Run: headless pygame with SDL's dummy video driver; simulated clock (each Clock.tick advances the game by its frame time, no real sleeping); random seed 0; keys injected as events and as key.get_pressed() state; mouse plan: one left click at the window centre at the start of phase 2, then a move to the lower-right quarter at the start of phase 3.
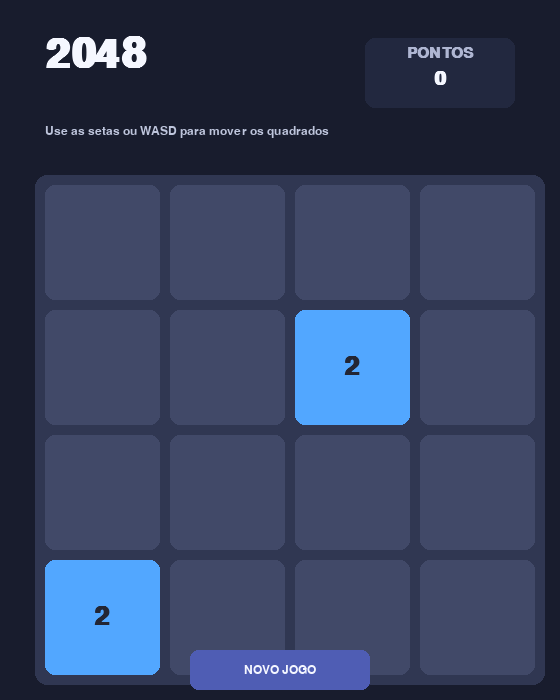
Frame 1 of 4 · flips 1–60 · no input
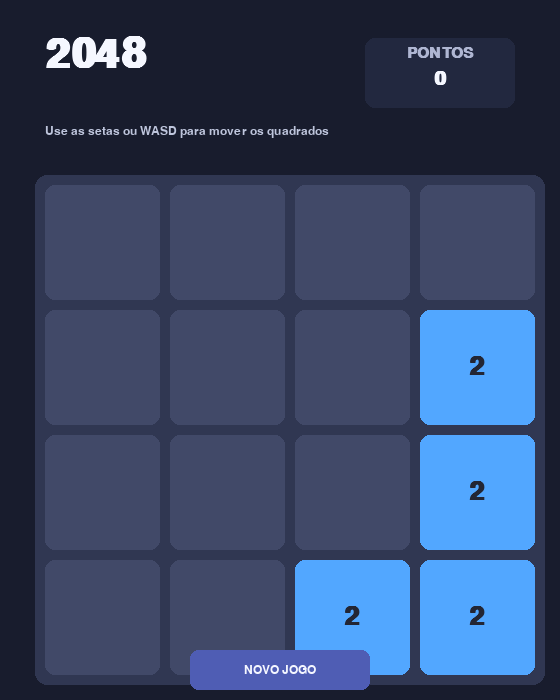
Frame 2 of 4 · flips 61–180 · clicked the window centre · tapped SPACE, RETURN · held RIGHT (→), D
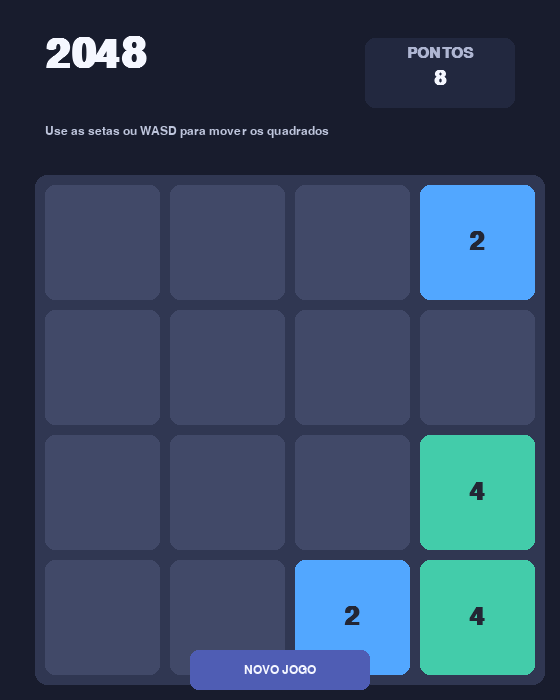
Frame 3 of 4 · flips 181–300 · moved the mouse to the lower-right quarter · held DOWN (↓), S
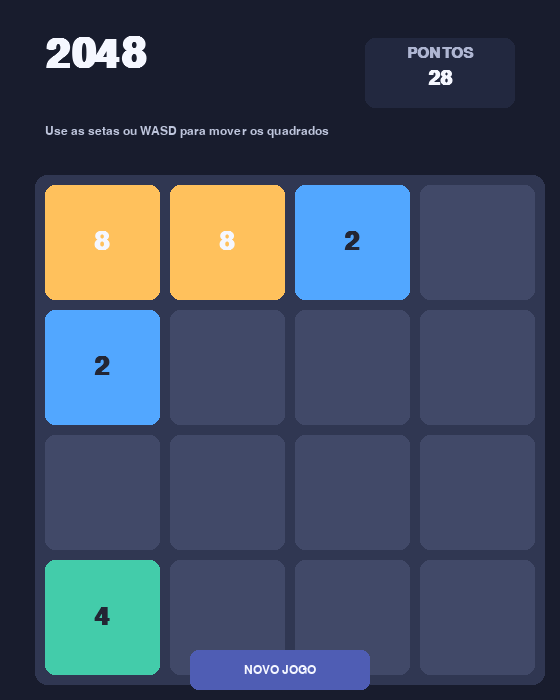
Frame 4 of 4 · flips 301–420 · held LEFT (←), A, UP (↑), W

The pygame program that drew these frames:

import pygame
import random
import sys

pygame.init()

# -----------------------------
# CONFIGURAÇÕES
# -----------------------------
LARGURA, ALTURA = 560, 700
TELA = pygame.display.set_mode((LARGURA, ALTURA))
pygame.display.set_caption("2048 - Cores Novas")

FPS = 60
TAMANHO_TABULEIRO = 4
TAMANHO_CELULA = 115
ESPACO = 10
X_TAB = 45
Y_TAB = 185

# -----------------------------
# CORES
# -----------------------------
FUNDO = (24, 28, 45)
PAINEL = (34, 40, 63)
TABULEIRO = (48, 55, 82)
CELULA_VAZIA = (65, 73, 104)
TEXTO = (245, 247, 255)
TEXTO_ESCURA = (35, 38, 52)
BOTAO = (79, 93, 180)
BOTAO_HOVER = (96, 112, 215)

# Nova paleta dos quadrados
CORES_QUADRADOS = {
    0: CELULA_VAZIA,
    2: (82, 167, 255),
    4: (67, 204, 170),
    8: (255, 193, 92),
    16: (255, 137, 82),
    32: (239, 92, 92),
    64: (210, 76, 145),
    128: (167, 102, 235),
    256: (123, 92, 224),
    512: (91, 110, 230),
    1024: (74, 171, 218),
    2048: (65, 220, 173),
    4096: (247, 214, 77),
}

FONTE_TITULO = pygame.font.SysFont("arial", 60, bold=True)
FONTE_NUMERO = pygame.font.SysFont("arial", 38, bold=True)
FONTE_NUMERO_GRANDE = pygame.font.SysFont("arial", 30, bold=True)
FONTE_SCORE = pygame.font.SysFont("arial", 22, bold=True)
FONTE_PEQUENA = pygame.font.SysFont("arial", 18)
FONTE_FIM = pygame.font.SysFont("arial", 46, bold=True)

# -----------------------------
# ESTADO DO JOGO
# -----------------------------
tabuleiro = []
pontuacao = 0
venceu = False
fim_de_jogo = False


def novo_tabuleiro():
    return [[0 for _ in range(TAMANHO_TABULEIRO)]
            for _ in range(TAMANHO_TABULEIRO)]


def adicionar_numero():
    vazios = [
        (linha, coluna)
        for linha in range(TAMANHO_TABULEIRO)
        for coluna in range(TAMANHO_TABULEIRO)
        if tabuleiro[linha][coluna] == 0
    ]

    if not vazios:
        return

    linha, coluna = random.choice(vazios)
    tabuleiro[linha][coluna] = 2 if random.random() < 0.9 else 4


def reiniciar_jogo():
    global tabuleiro, pontuacao, venceu, fim_de_jogo

    tabuleiro = novo_tabuleiro()
    pontuacao = 0
    venceu = False
    fim_de_jogo = False

    adicionar_numero()
    adicionar_numero()


def mover_linha(linha):
    global pontuacao

    filtrada = [numero for numero in linha if numero != 0]
    resultado = []
    indice = 0

    while indice < len(filtrada):
        if (
            indice + 1 < len(filtrada)
            and filtrada[indice] == filtrada[indice + 1]
        ):
            novo_valor = filtrada[indice] * 2
            resultado.append(novo_valor)
            pontuacao += novo_valor
            indice += 2
        else:
            resultado.append(filtrada[indice])
            indice += 1

    while len(resultado) < TAMANHO_TABULEIRO:
        resultado.append(0)

    return resultado


def mover_esquerda():
    mudou = False

    for linha in range(TAMANHO_TABULEIRO):
        antiga = tabuleiro[linha][:]
        tabuleiro[linha] = mover_linha(tabuleiro[linha])

        if antiga != tabuleiro[linha]:
            mudou = True

    return mudou


def mover_direita():
    mudou = False

    for linha in range(TAMANHO_TABULEIRO):
        antiga = tabuleiro[linha][:]
        tabuleiro[linha] = mover_linha(tabuleiro[linha][::-1])[::-1]

        if antiga != tabuleiro[linha]:
            mudou = True

    return mudou


def mover_cima():
    mudou = False

    for coluna in range(TAMANHO_TABULEIRO):
        antiga = [tabuleiro[linha][coluna] for linha in range(TAMANHO_TABULEIRO)]
        nova = mover_linha(antiga)

        for linha in range(TAMANHO_TABULEIRO):
            tabuleiro[linha][coluna] = nova[linha]

        if antiga != nova:
            mudou = True

    return mudou


def mover_baixo():
    mudou = False

    for coluna in range(TAMANHO_TABULEIRO):
        antiga = [tabuleiro[linha][coluna] for linha in range(TAMANHO_TABULEIRO)]
        nova = mover_linha(antiga[::-1])[::-1]

        for linha in range(TAMANHO_TABULEIRO):
            tabuleiro[linha][coluna] = nova[linha]

        if antiga != nova:
            mudou = True

    return mudou


def pode_mover():
    for linha in range(TAMANHO_TABULEIRO):
        for coluna in range(TAMANHO_TABULEIRO):
            if tabuleiro[linha][coluna] == 0:
                return True

            if coluna + 1 < TAMANHO_TABULEIRO:
                if tabuleiro[linha][coluna] == tabuleiro[linha][coluna + 1]:
                    return True

            if linha + 1 < TAMANHO_TABULEIRO:
                if tabuleiro[linha][coluna] == tabuleiro[linha + 1][coluna]:
                    return True

    return False


def verificar_fim():
    global venceu, fim_de_jogo

    if any(
        2048 in linha
        for linha in tabuleiro
    ):
        venceu = True

    if not pode_mover():
        fim_de_jogo = True


def fazer_movimento(direcao):
    if venceu or fim_de_jogo:
        return

    if direcao == "esquerda":
        mudou = mover_esquerda()
    elif direcao == "direita":
        mudou = mover_direita()
    elif direcao == "cima":
        mudou = mover_cima()
    else:
        mudou = mover_baixo()

    if mudou:
        adicionar_numero()
        verificar_fim()


def desenhar_texto_central(texto, fonte, cor, retangulo):
    superficie = fonte.render(str(texto), True, cor)
    x = retangulo.centerx - superficie.get_width() // 2
    y = retangulo.centery - superficie.get_height() // 2
    TELA.blit(superficie, (x, y))


def desenhar():
    TELA.fill(FUNDO)

    # Título
    titulo = FONTE_TITULO.render("2048", True, TEXTO)
    TELA.blit(titulo, (45, 35))

    # Pontuação
    caixa_score = pygame.Rect(365, 38, 150, 70)
    pygame.draw.rect(TELA, PAINEL, caixa_score, border_radius=10)

    texto_score = FONTE_SCORE.render("PONTOS", True, (175, 182, 210))
    TELA.blit(texto_score, (caixa_score.centerx - texto_score.get_width() // 2, 46))

    valor_score = FONTE_NUMERO_GRANDE.render(str(pontuacao), True, TEXTO)
    TELA.blit(valor_score, (caixa_score.centerx - valor_score.get_width() // 2, 69))

    # Instrução
    instrucao = FONTE_PEQUENA.render(
        "Use as setas ou WASD para mover os quadrados",
        True,
        (190, 197, 220)
    )
    TELA.blit(instrucao, (45, 125))

    # Tabuleiro
    area = pygame.Rect(
        X_TAB - 10,
        Y_TAB - 10,
        4 * TAMANHO_CELULA + 5 * ESPACO,
        4 * TAMANHO_CELULA + 5 * ESPACO
    )
    pygame.draw.rect(TELA, TABULEIRO, area, border_radius=12)

    for linha in range(TAMANHO_TABULEIRO):
        for coluna in range(TAMANHO_TABULEIRO):
            valor = tabuleiro[linha][coluna]

            x = X_TAB + coluna * (TAMANHO_CELULA + ESPACO)
            y = Y_TAB + linha * (TAMANHO_CELULA + ESPACO)

            retangulo = pygame.Rect(x, y, TAMANHO_CELULA, TAMANHO_CELULA)
            cor = CORES_QUADRADOS.get(
                valor,
                (60, 60, 60)
            )

            pygame.draw.rect(TELA, cor, retangulo, border_radius=10)

            if valor != 0:
                cor_texto = TEXTO_ESCURA if valor <= 4 else TEXTO

                if valor >= 1024:
                    fonte = FONTE_NUMERO_GRANDE
                else:
                    fonte = FONTE_NUMERO

                desenhar_texto_central(
                    valor,
                    fonte,
                    cor_texto,
                    retangulo
                )

    # Botão reiniciar
    botao = pygame.Rect(190, 650, 180, 40)
    cor_botao = BOTAO

    if botao.collidepoint(pygame.mouse.get_pos()):
        cor_botao = BOTAO_HOVER

    pygame.draw.rect(TELA, cor_botao, botao, border_radius=8)

    texto_botao = FONTE_PEQUENA.render("NOVO JOGO", True, TEXTO)
    TELA.blit(
        texto_botao,
        (
            botao.centerx - texto_botao.get_width() // 2,
            botao.centery - texto_botao.get_height() // 2
        )
    )

    # Tela de vitória/fim
    if venceu or fim_de_jogo:
        camada = pygame.Surface((LARGURA, ALTURA), pygame.SRCALPHA)
        camada.fill((16, 20, 34, 205))
        TELA.blit(camada, (0, 0))

        mensagem = "VOCÊ CHEGOU AO 2048!" if venceu else "FIM DE JOGO!"
        texto = FONTE_FIM.render(mensagem, True, TEXTO)
        TELA.blit(
            texto,
            (
                LARGURA // 2 - texto.get_width() // 2,
                270
            )
        )

        texto_pontos = FONTE_SCORE.render(
            f"Pontuação: {pontuacao}",
            True,
            (205, 211, 235)
        )
        TELA.blit(
            texto_pontos,
            (
                LARGURA // 2 - texto_pontos.get_width() // 2,
                330
            )
        )

        dica = FONTE_PEQUENA.render(
            "Clique em NOVO JOGO para jogar novamente",
            True,
            (190, 197, 220)
        )
        TELA.blit(
            dica,
            (
                LARGURA // 2 - dica.get_width() // 2,
                365
            )
        )

    pygame.display.flip()


def tratar_movimento_teclado(tecla):
    movimentos = {
        pygame.K_LEFT: "esquerda",
        pygame.K_RIGHT: "direita",
        pygame.K_UP: "cima",
        pygame.K_DOWN: "baixo",
        pygame.K_a: "esquerda",
        pygame.K_d: "direita",
        pygame.K_w: "cima",
        pygame.K_s: "baixo",
    }

    if tecla in movimentos:
        fazer_movimento(movimentos[tecla])


# -----------------------------
# INÍCIO
# -----------------------------
reiniciar_jogo()
relogio = pygame.time.Clock()

while True:
    for evento in pygame.event.get():
        if evento.type == pygame.QUIT:
            pygame.quit()
            sys.exit()

        if evento.type == pygame.KEYDOWN:
            tratar_movimento_teclado(evento.key)

            if evento.key == pygame.K_r:
                reiniciar_jogo()

        if evento.type == pygame.MOUSEBUTTONDOWN and evento.button == 1:
            botao = pygame.Rect(190, 650, 180, 40)

            if botao.collidepoint(evento.pos):
                reiniciar_jogo()

    desenhar()
    relogio.tick(FPS)
